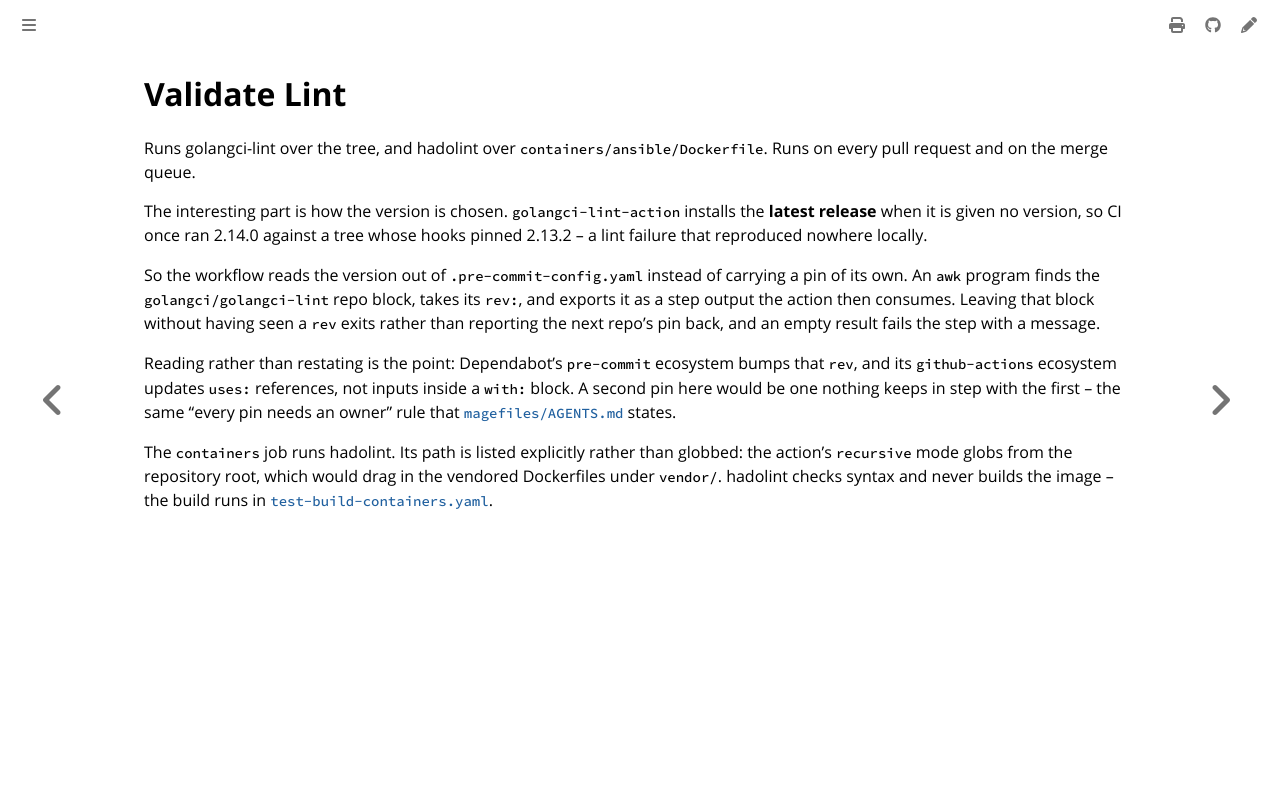

repository: colonel-byte/ansible-collection-zarf · page: workflows/scan-lint.yaml.html · generator: mdbook

# Validate Lint

Runs golangci-lint over the tree, and hadolint over `containers/ansible/Dockerfile`. Runs on every pull request and on the merge queue.

The interesting part is how the version is chosen. `golangci-lint-action` installs the **latest release** when it is given no version, so CI once ran 2.14.0 against a tree whose hooks pinned 2.13.2 -- a lint failure that reproduced nowhere locally.

So the workflow reads the version out of `.pre-commit-config.yaml` instead of carrying a pin of its own. An `awk` program finds the `golangci/golangci-lint` repo block, takes its `rev:`, and exports it as a step output the action then consumes. Leaving that block without having seen a `rev` exits rather than reporting the next repo's pin back, and an empty result fails the step with a message.

Reading rather than restating is the point: Dependabot's `pre-commit` ecosystem bumps that `rev`, and its `github-actions` ecosystem updates `uses:` references, not inputs inside a `with:` block. A second pin here would be one nothing keeps in step with the first -- the same "every pin needs an owner" rule that [`magefiles/AGENTS.md`](https://github.com/colonel-byte/ansible-collection-zarf/blob/main/magefiles/AGENTS.md) states.

The `containers` job runs hadolint. Its path is listed explicitly rather than globbed: the action's `recursive` mode globs from the repository root, which would drag in the vendored Dockerfiles under `vendor/`. hadolint checks syntax and never builds the image -- the build runs in [`test-build-containers.yaml`](test-build-containers.yaml.md).
